Labelled photos from "data", an image-classification folder in htthao12/benhcay. The possible labels are: anthracnose, aphids, healthy, powdery mildew, rust, scorch sunburn, yellowing wilt.

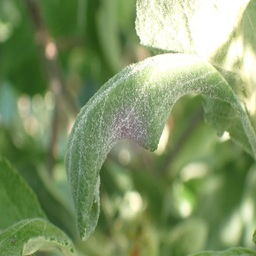
Label: powdery mildew

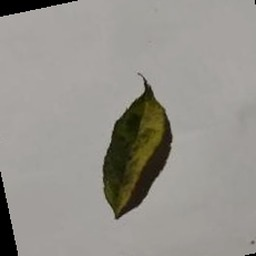
Label: anthracnose

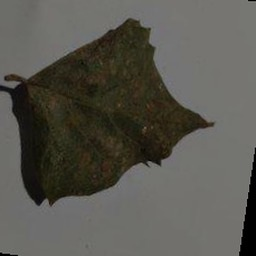
Label: rust

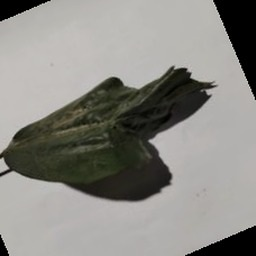
Label: scorch sunburn

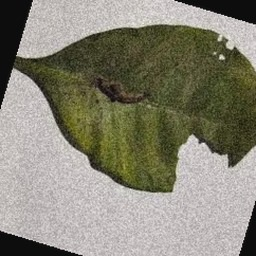
Label: aphids

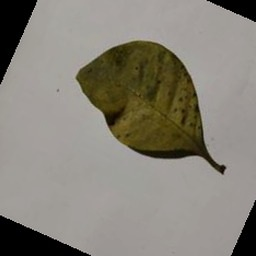
Label: yellowing wilt
